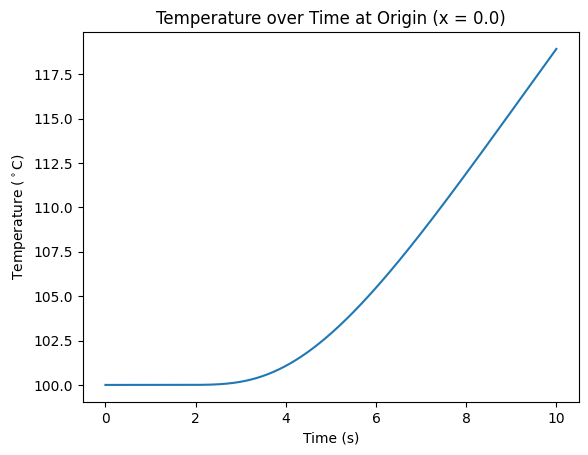
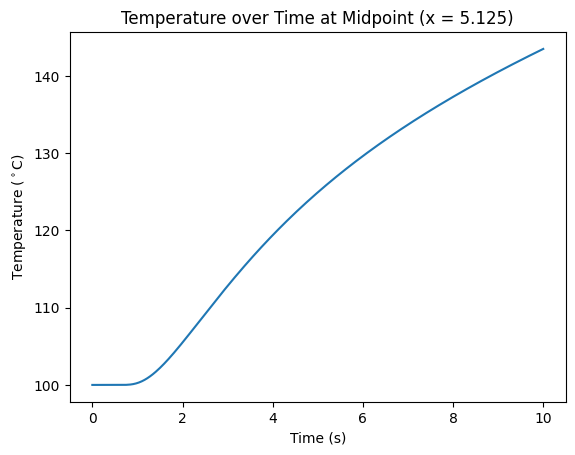
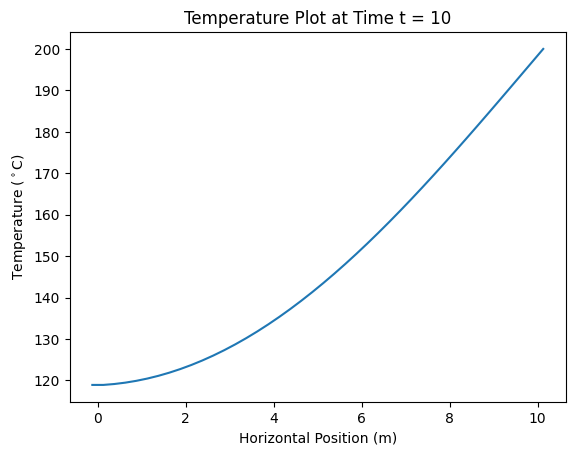
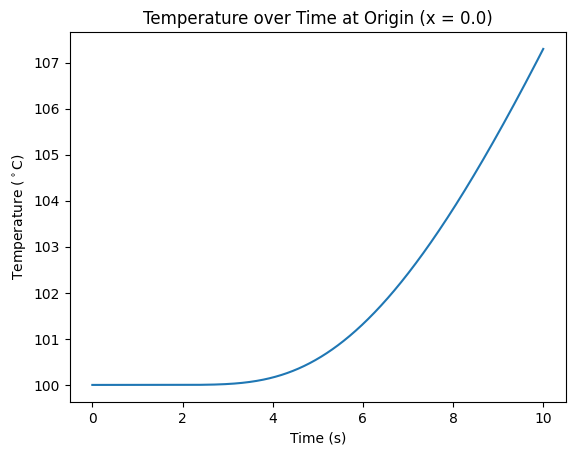
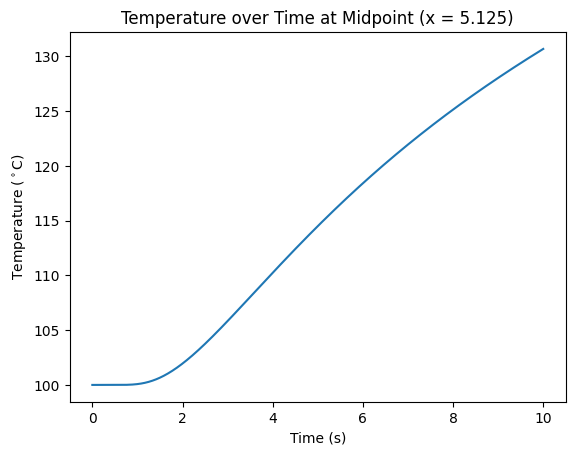
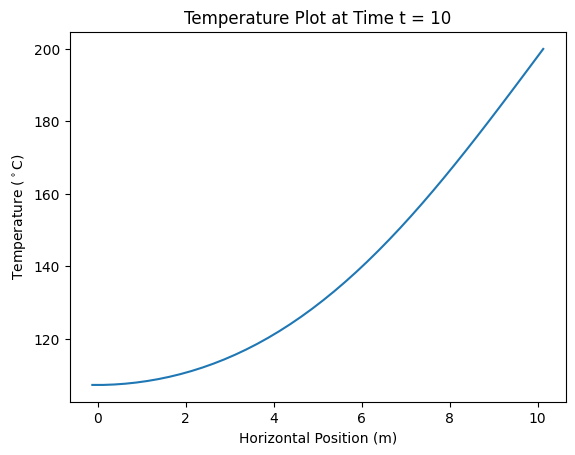

Source code (Python) for these figures, in order:
import numpy as np; import os;import matplotlib.pyplot as plt;import math;
os.system('cls'); plt.rcParams['font.family'] = 'Times New Roman'

#user defined constants
dx = 0.25; gamma = [0.5, 1/6]; a = 1
T_i = 100; T_f = 200
length_beam = 10.125
t_range = [0,10]

#define other constants
dt = np.zeros(len(gamma)); t = t_range[0]
for i in range(0,int(len(dt))):dt[i]=gamma[i]*dx*dx/a

#iterate for each gamma value
for k in range(0,len(gamma)):

    #initialize arrays
    X_values = np.linspace(-dx/2,length_beam,int((length_beam+dx/2)/dx)+1)
    T_values = np.zeros(int((length_beam+dx/2)/dx)+1);T_values[-1]=T_f
    for i in range(0,len(T_values)-1):T_values[i] = T_i 
    
    #arrays to track temperature over time, [:,1] is midpoint temp and [:,2] is origin temp
    TempOverTime = np.zeros((int((t_range[1]-t_range[0])/dt[k])+1,3)); 
    TempOverTime[0,2] = T_i;TempOverTime[0,1] = T_i;TempOverTime[0,0] = t_range[0]

    #iterate through time
    for i in range(1,int((t_range[1]-t_range[0])/dt[k])+1):
        t = t_range[0]+dt[k]*i; TempOverTime[i,0] = t; #move time forward and record in plot array
        
        #iterate through temperature values from left to right
        T_values_new = T_values
        for j in range(1,len(T_values)-1):
            T_values_new[j] = T_values[j]+a*dt[k]/(dx*dx)*(T_values[j+1]-2*T_values[j]+T_values[j-1])
        T_values_new[0] = T_values_new[1] #assign mirrored value to mimic insulated wall
        T_values = T_values_new

        TempOverTime[i,1] = T_values[int(np.floor(len(T_values)/2))] #put midpoint temp in array
        TempOverTime[i,2] = T_values[1] #put midpoint temp in array

    #generate temperature origin plot
    plt.figure(1+(k*3))
    plt.plot(TempOverTime[:,0],TempOverTime[:,2])
    plt.title("Temperature over Time at Origin (x = {xval})".format(xval = (X_values[0]+X_values[1])/2))
    plt.xlabel("Time (s)");plt.ylabel("Temperature ($^\circ$C)")
    plt.savefig('OriginPlot_g={gamma}.png'.format(gamma=gamma[k]))
    
    #generate temperature midpoint plot
    plt.figure(2+(k*3))
    plt.plot(TempOverTime[:,0],TempOverTime[:,1])
    plt.title("Temperature over Time at Midpoint (x = {xval})".format(xval = X_values[int(len(T_values)/2)]))
    plt.xlabel("Time (s)");plt.ylabel("Temperature ($^\circ$C)")
    plt.savefig('MidpointPlot_g={gamma}.png'.format(gamma=gamma[k]))

    #generate temperate plot at end
    plt.figure(3+(k*3))
    plt.plot(X_values,T_values)
    plt.title("Temperature Plot at Time t = {time}".format(time=int(t)))
    plt.xlabel("Horizontal Position (m)");plt.ylabel("Temperature ($^\circ$C)")
    plt.savefig('TempPlot_g={gamma}.png'.format(gamma=gamma[k]))

plt.show()